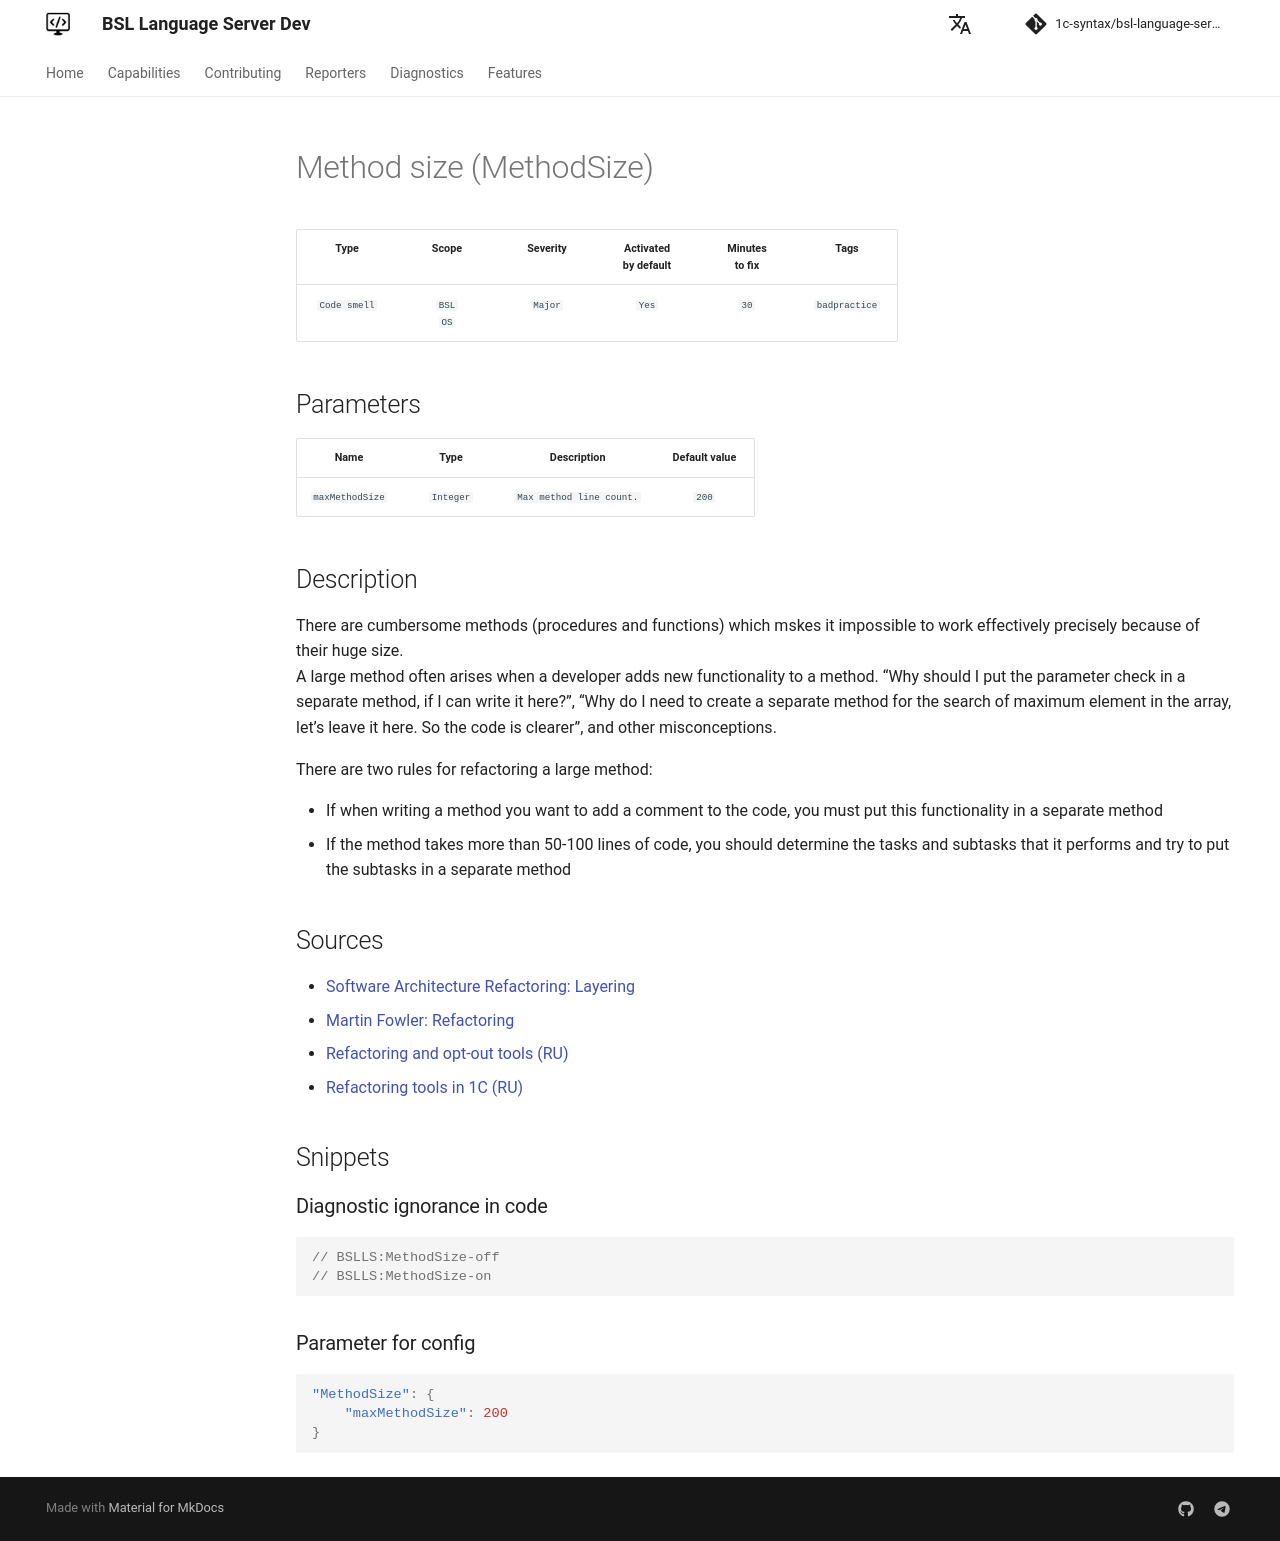

repository: 1c-syntax/bsl-language-server · page: dev/en/diagnostics/MethodSize/index.html · generator: mkdocs

# Method size (MethodSize)

<!-- Блоки выше заполняются автоматически, не трогать -->
## Description

There are cumbersome methods (procedures and functions) which mskes it impossible to work effectively precisely because of their huge size.  
A large method often arises when a developer adds new functionality to a method. “Why should I put the parameter check in a separate method, if I can write it here?”, “Why do I need to create a separate method for the search of maximum element in the array, let’s leave it here. So the code is clearer”, and other misconceptions.

There are two rules for refactoring a large method:

- If when writing a method you want to add a comment to the code, you must put this functionality in a separate method
- If the method takes more than 50-100 lines of code, you should determine the tasks and subtasks that it performs and try to put the subtasks in a separate method

## Sources

- [Software Architecture Refactoring: Layering](http://citforum.ru/SE/project/refactor/)
- [Martin Fowler: Refactoring](https://www.refactoring.com/)
- [Refactoring and opt-out tools (RU)](https://v8.1c.ru/o7/201312ref/index.htm)
- [Refactoring tools in 1C (RU)](https://www.koderline.ru/expert/programming/article-vspomogatelnye-funktsii-v-1s/#anchor6)
